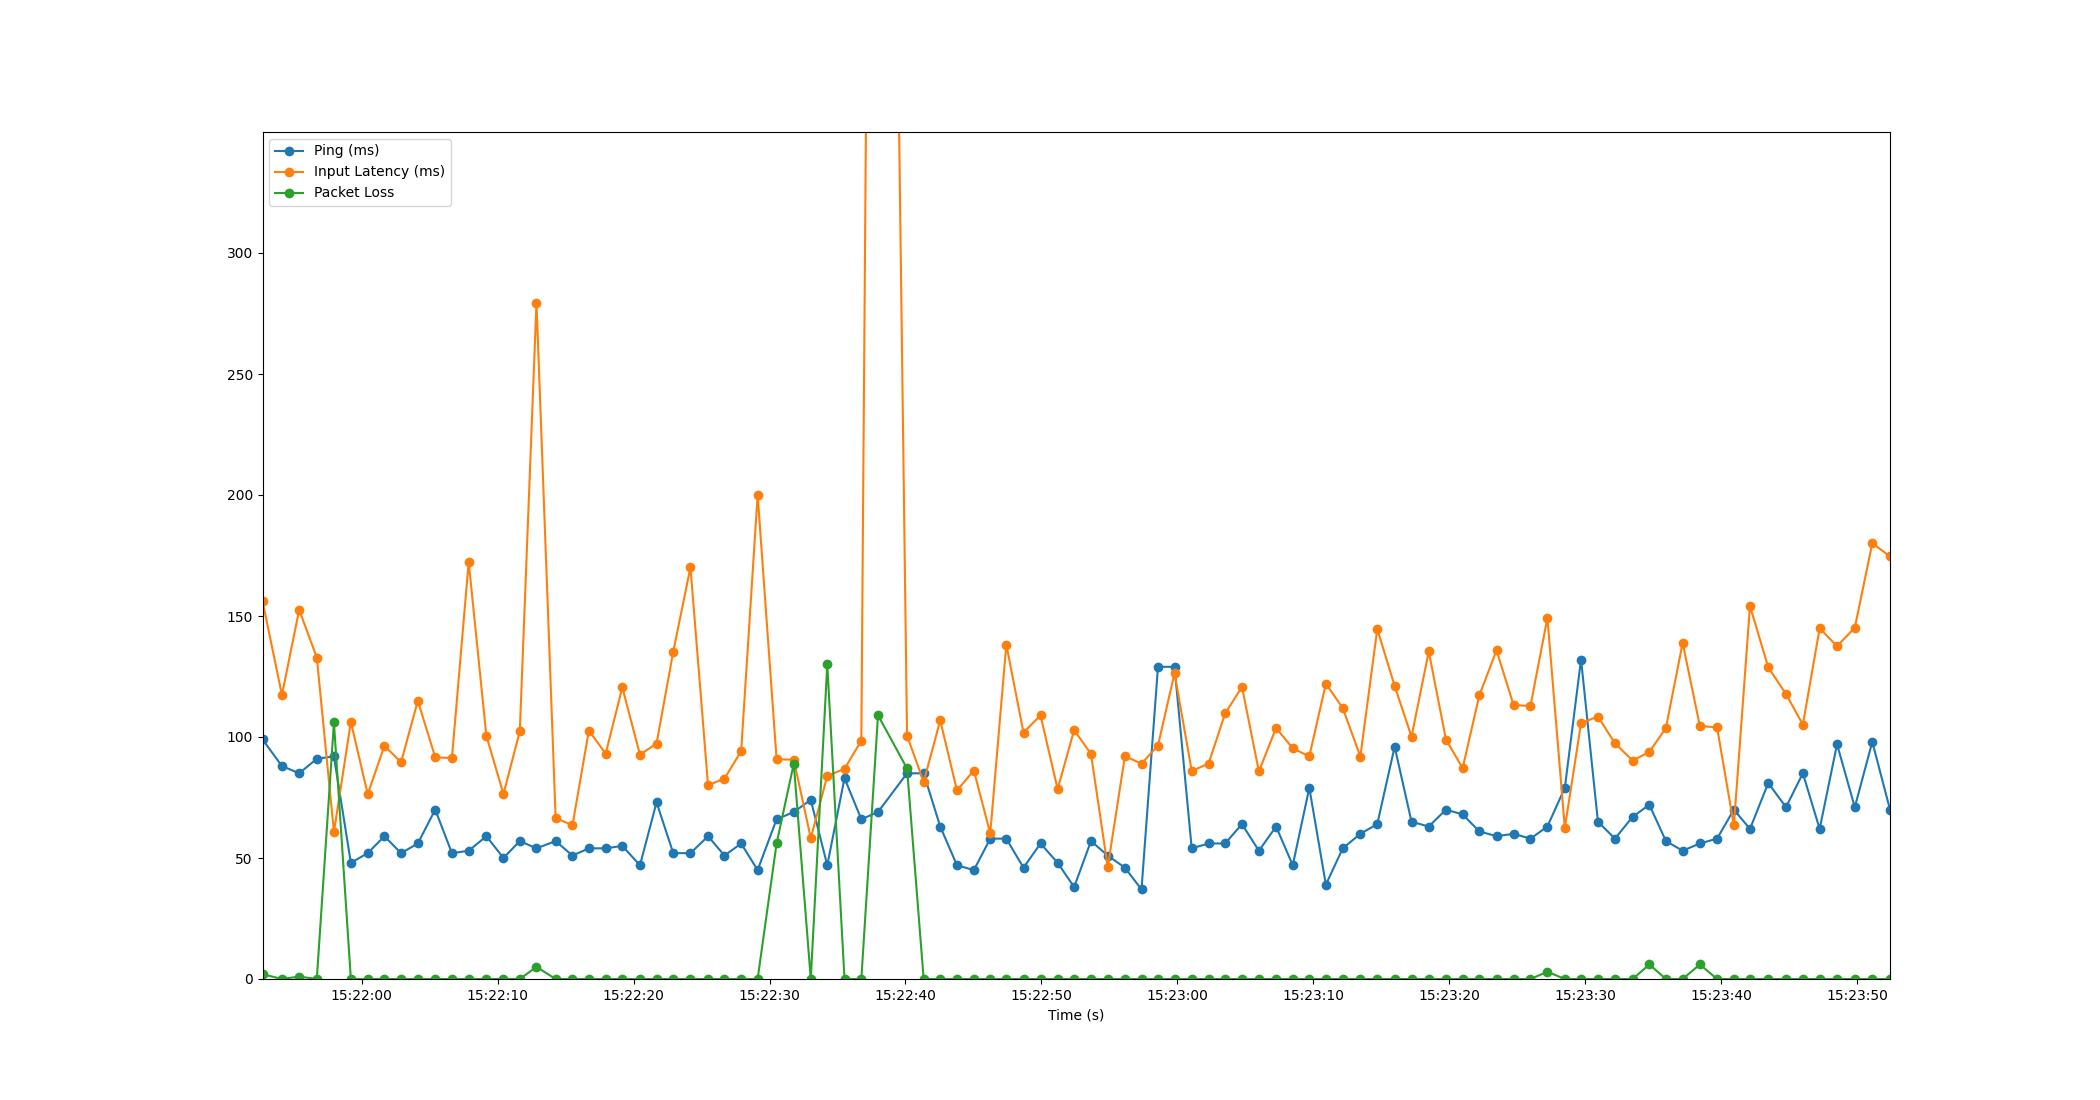

Values plotted in this chart, from the file beside it:
Time, Timestamp, Ping, Packet Loss, Input Latency
3.337860107421875e-06, 2023-07-19 15:21:52.703028, 99, 2, 156.2
1.431, 2023-07-19 15:21:54.133902, 88, 0, 117.4
2.698, 2023-07-19 15:21:55.401148, 85, 1, 152.6
3.995, 2023-07-19 15:21:56.697849, 91, 0, 132.8
5.254, 2023-07-19 15:21:57.957154, 92, 106, 60.72
6.499, 2023-07-19 15:21:59.202391, 48, 0, 106.2
7.74, 2023-07-19 15:22:00.442533, 52, 0, 76.35
8.969, 2023-07-19 15:22:01.672099, 59, 0, 96.38
10.19, 2023-07-19 15:22:02.894489, 52, 0, 89.56
11.43, 2023-07-19 15:22:04.128898, 56, 0, 115
12.71, 2023-07-19 15:22:05.408879, 70, 0, 91.6
13.93, 2023-07-19 15:22:06.636923, 52, 0, 91.31
15.17, 2023-07-19 15:22:07.869389, 53, 0, 172.3
16.47, 2023-07-19 15:22:09.173481, 59, 0, 100.3
17.73, 2023-07-19 15:22:10.429004, 50, 0, 76.47
18.93, 2023-07-19 15:22:11.629889, 57, 0, 102.4
20.15, 2023-07-19 15:22:12.857096, 54, 5, 279.5
21.56, 2023-07-19 15:22:14.265667, 57, 0, 66.55
22.8, 2023-07-19 15:22:15.504544, 51, 0, 63.52
24.01, 2023-07-19 15:22:16.709011, 54, 0, 102.7
25.24, 2023-07-19 15:22:17.945580, 54, 0, 93.14
26.47, 2023-07-19 15:22:19.170533, 55, 0, 120.5
27.76, 2023-07-19 15:22:20.467885, 47, 0, 92.69
28.99, 2023-07-19 15:22:21.688149, 73, 0, 97.29
30.21, 2023-07-19 15:22:22.916744, 52, 0, 135.3
31.48, 2023-07-19 15:22:24.182232, 52, 0, 170.1
32.77, 2023-07-19 15:22:25.476447, 59, 0, 80.04
33.98, 2023-07-19 15:22:26.686526, 51, 0, 82.83
35.21, 2023-07-19 15:22:27.911714, 56, 0, 94.14
36.42, 2023-07-19 15:22:29.123636, 45, 0, 200.1
37.82, 2023-07-19 15:22:30.518519, 66, 56, 90.76
39.08, 2023-07-19 15:22:31.782552, 69, 89, 90.64
40.33, 2023-07-19 15:22:33.032856, 74, 0, 58.18
41.54, 2023-07-19 15:22:34.246607, 47, 130, 83.92
42.81, 2023-07-19 15:22:35.514492, 83, 0, 86.84
44.05, 2023-07-19 15:22:36.751689, 66, 0, 98.5
45.28, 2023-07-19 15:22:37.978508, 69, 109, 1016
47.41, 2023-07-19 15:22:40.114493, 85, 87, 100.6
48.63, 2023-07-19 15:22:41.336866, 85, 0, 81.46
49.85, 2023-07-19 15:22:42.554575, 63, 0, 106.9
51.08, 2023-07-19 15:22:43.785954, 47, 0, 77.94
52.33, 2023-07-19 15:22:45.030212, 45, 0, 86.16
53.53, 2023-07-19 15:22:46.234668, 58, 0, 60.16
54.71, 2023-07-19 15:22:47.415554, 58, 0, 138.2
55.98, 2023-07-19 15:22:48.680812, 46, 0, 101.8
57.23, 2023-07-19 15:22:49.932186, 56, 0, 109
58.49, 2023-07-19 15:22:51.192087, 48, 0, 78.45
59.7, 2023-07-19 15:22:52.405257, 38, 0, 102.9
60.94, 2023-07-19 15:22:53.645841, 57, 0, 92.97
62.17, 2023-07-19 15:22:54.877796, 51, 0, 46.17
63.44, 2023-07-19 15:22:56.140227, 46, 0, 92.11
64.66, 2023-07-19 15:22:57.360733, 37, 0, 88.97
65.87, 2023-07-19 15:22:58.572241, 129, 0, 96.48
67.09, 2023-07-19 15:22:59.789889, 129, 0, 126.4
68.35, 2023-07-19 15:23:01.054493, 54, 0, 85.91
69.59, 2023-07-19 15:23:02.297252, 56, 0, 89.05
70.81, 2023-07-19 15:23:03.508551, 56, 0, 109.7
72.05, 2023-07-19 15:23:04.751552, 64, 0, 120.7
73.29, 2023-07-19 15:23:05.995864, 53, 0, 85.76
74.56, 2023-07-19 15:23:07.258495, 63, 0, 103.7
... 36 more rows
